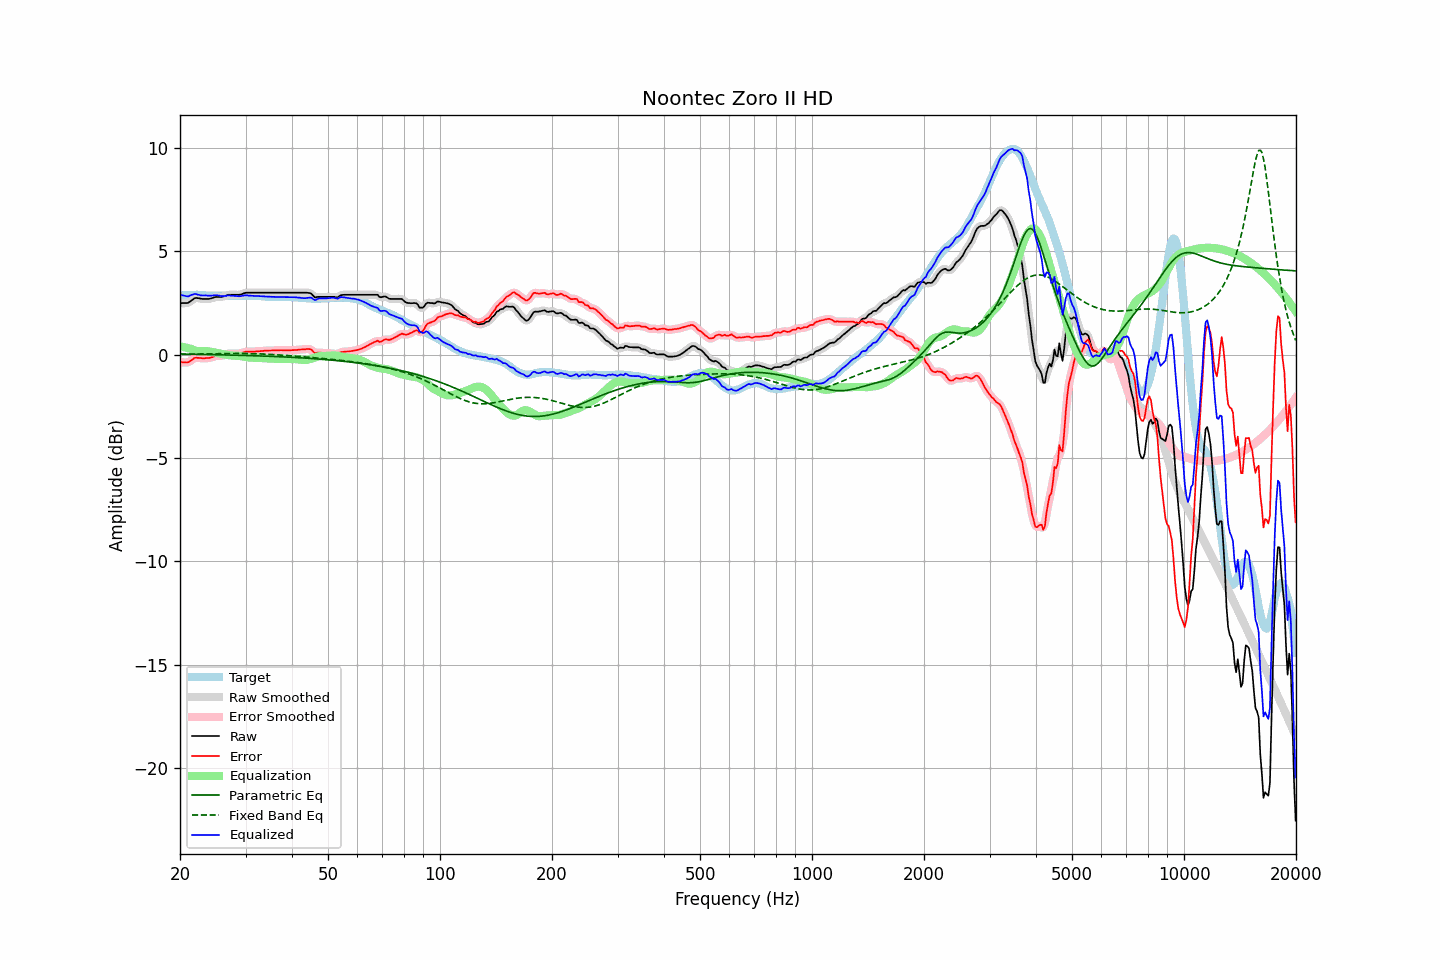

Data behind this chart, as committed beside it:
frequency, raw, error, smoothed, error_smoothed, equalization, parametric_eq, fixed_band_eq, equalized_raw, equalized_smoothed, target
20.00, 2.49, -0.36, 2.49, -0.35, 0.40, 0.02, 0.01, 2.89, 2.90, 2.84
20.20, 2.49, -0.37, 2.48, -0.37, 0.39, 0.02, 0.02, 2.87, 2.87, 2.85
20.40, 2.49, -0.37, 2.48, -0.38, 0.37, 0.02, 0.02, 2.86, 2.85, 2.86
20.61, 2.49, -0.37, 2.48, -0.38, 0.35, 0.02, 0.02, 2.84, 2.83, 2.86
20.81, 2.49, -0.38, 2.49, -0.38, 0.33, 0.02, 0.02, 2.82, 2.82, 2.87
21.02, 2.50, -0.37, 2.51, -0.37, 0.31, 0.01, 0.02, 2.81, 2.82, 2.87
21.23, 2.55, -0.33, 2.55, -0.33, 0.29, 0.01, 0.02, 2.84, 2.84, 2.88
21.44, 2.61, -0.27, 2.60, -0.28, 0.27, 0.01, 0.02, 2.88, 2.88, 2.88
21.66, 2.66, -0.22, 2.67, -0.22, 0.24, 0.01, 0.02, 2.90, 2.91, 2.88
21.87, 2.72, -0.16, 2.71, -0.18, 0.21, 0.01, 0.02, 2.93, 2.92, 2.88
22.09, 2.74, -0.15, 2.73, -0.16, 0.19, 0.01, 0.02, 2.93, 2.92, 2.89
22.31, 2.73, -0.16, 2.73, -0.15, 0.17, 0.01, 0.03, 2.90, 2.90, 2.89
22.54, 2.72, -0.16, 2.72, -0.16, 0.16, 0.01, 0.03, 2.88, 2.88, 2.88
22.76, 2.70, -0.17, 2.70, -0.17, 0.16, 0.00, 0.03, 2.86, 2.86, 2.87
22.99, 2.69, -0.18, 2.69, -0.18, 0.17, 0.00, 0.03, 2.85, 2.86, 2.87
23.22, 2.69, -0.18, 2.69, -0.18, 0.17, 0.00, 0.03, 2.86, 2.86, 2.87
23.45, 2.69, -0.17, 2.69, -0.18, 0.17, 0.00, 0.03, 2.86, 2.86, 2.86
23.69, 2.69, -0.17, 2.69, -0.17, 0.16, -0.00, 0.03, 2.85, 2.85, 2.86
23.92, 2.69, -0.17, 2.69, -0.16, 0.15, -0.00, 0.03, 2.84, 2.85, 2.86
24.16, 2.71, -0.15, 2.71, -0.15, 0.14, -0.00, 0.04, 2.85, 2.85, 2.86
24.40, 2.73, -0.13, 2.73, -0.12, 0.12, -0.01, 0.04, 2.85, 2.85, 2.86
24.65, 2.76, -0.10, 2.76, -0.10, 0.11, -0.01, 0.04, 2.87, 2.86, 2.86
24.89, 2.78, -0.08, 2.78, -0.08, 0.09, -0.01, 0.04, 2.87, 2.87, 2.85
25.14, 2.79, -0.07, 2.79, -0.06, 0.08, -0.01, 0.04, 2.87, 2.87, 2.85
25.39, 2.79, -0.06, 2.79, -0.06, 0.06, -0.01, 0.04, 2.85, 2.85, 2.84
25.65, 2.79, -0.05, 2.79, -0.05, 0.05, -0.01, 0.04, 2.84, 2.84, 2.84
25.91, 2.79, -0.05, 2.79, -0.05, 0.03, -0.01, 0.04, 2.82, 2.82, 2.84
26.16, 2.81, -0.03, 2.81, -0.03, 0.02, -0.02, 0.05, 2.83, 2.82, 2.84
26.43, 2.83, -0.01, 2.83, -0.01, 0.00, -0.02, 0.05, 2.83, 2.83, 2.84
26.69, 2.86, 0.02, 2.86, 0.02, -0.01, -0.02, 0.05, 2.85, 2.85, 2.84
26.96, 2.89, 0.05, 2.88, 0.04, -0.03, -0.02, 0.05, 2.86, 2.85, 2.84
27.23, 2.89, 0.05, 2.89, 0.05, -0.04, -0.02, 0.05, 2.85, 2.85, 2.84
27.50, 2.89, 0.05, 2.89, 0.05, -0.04, -0.03, 0.05, 2.84, 2.85, 2.84
27.77, 2.89, 0.05, 2.89, 0.05, -0.05, -0.03, 0.05, 2.84, 2.84, 2.84
28.05, 2.89, 0.05, 2.89, 0.05, -0.05, -0.03, 0.05, 2.84, 2.84, 2.84
28.33, 2.89, 0.05, 2.89, 0.05, -0.06, -0.03, 0.05, 2.83, 2.83, 2.83
28.62, 2.89, 0.05, 2.89, 0.05, -0.06, -0.03, 0.05, 2.83, 2.82, 2.83
28.90, 2.89, 0.05, 2.89, 0.06, -0.07, -0.04, 0.05, 2.82, 2.82, 2.84
29.19, 2.91, 0.07, 2.91, 0.07, -0.08, -0.04, 0.05, 2.83, 2.83, 2.84
29.48, 2.94, 0.10, 2.94, 0.09, -0.10, -0.04, 0.05, 2.84, 2.84, 2.84
29.78, 2.97, 0.12, 2.97, 0.12, -0.11, -0.04, 0.05, 2.86, 2.86, 2.85
30.08, 2.99, 0.14, 2.98, 0.14, -0.12, -0.04, 0.05, 2.87, 2.86, 2.85
30.38, 2.99, 0.14, 2.99, 0.14, -0.13, -0.05, 0.05, 2.86, 2.86, 2.85
30.68, 2.99, 0.14, 2.99, 0.14, -0.14, -0.05, 0.05, 2.85, 2.85, 2.85
30.99, 2.99, 0.14, 2.99, 0.14, -0.15, -0.05, 0.05, 2.84, 2.84, 2.84
31.30, 2.99, 0.15, 2.99, 0.14, -0.15, -0.05, 0.04, 2.84, 2.84, 2.84
31.61, 2.99, 0.15, 2.99, 0.15, -0.15, -0.06, 0.04, 2.84, 2.84, 2.84
31.93, 2.99, 0.15, 2.99, 0.15, -0.15, -0.06, 0.04, 2.83, 2.83, 2.84
32.24, 2.99, 0.16, 2.99, 0.16, -0.16, -0.06, 0.04, 2.83, 2.83, 2.83
32.57, 2.99, 0.16, 2.99, 0.16, -0.16, -0.06, 0.03, 2.83, 2.83, 2.83
32.89, 2.99, 0.16, 2.99, 0.17, -0.17, -0.07, 0.03, 2.82, 2.82, 2.82
33.22, 2.99, 0.18, 2.99, 0.17, -0.17, -0.07, 0.03, 2.82, 2.82, 2.81
33.55, 2.99, 0.18, 2.99, 0.18, -0.18, -0.07, 0.02, 2.81, 2.81, 2.81
33.89, 2.99, 0.19, 2.99, 0.19, -0.18, -0.08, 0.02, 2.80, 2.80, 2.80
34.23, 2.99, 0.19, 2.99, 0.19, -0.19, -0.08, 0.02, 2.80, 2.80, 2.80
34.57, 2.99, 0.19, 2.99, 0.19, -0.19, -0.08, 0.01, 2.80, 2.80, 2.80
34.92, 2.99, 0.19, 2.99, 0.19, -0.20, -0.08, 0.01, 2.79, 2.79, 2.79
35.27, 2.99, 0.20, 2.99, 0.20, -0.20, -0.09, 0.00, 2.79, 2.79, 2.79
35.62, 2.99, 0.20, 2.99, 0.20, -0.20, -0.09, -0.00, 2.79, 2.79, 2.79
35.97, 2.99, 0.20, 2.99, 0.20, -0.20, -0.09, -0.01, 2.79, 2.79, 2.79
... 635 more rows
